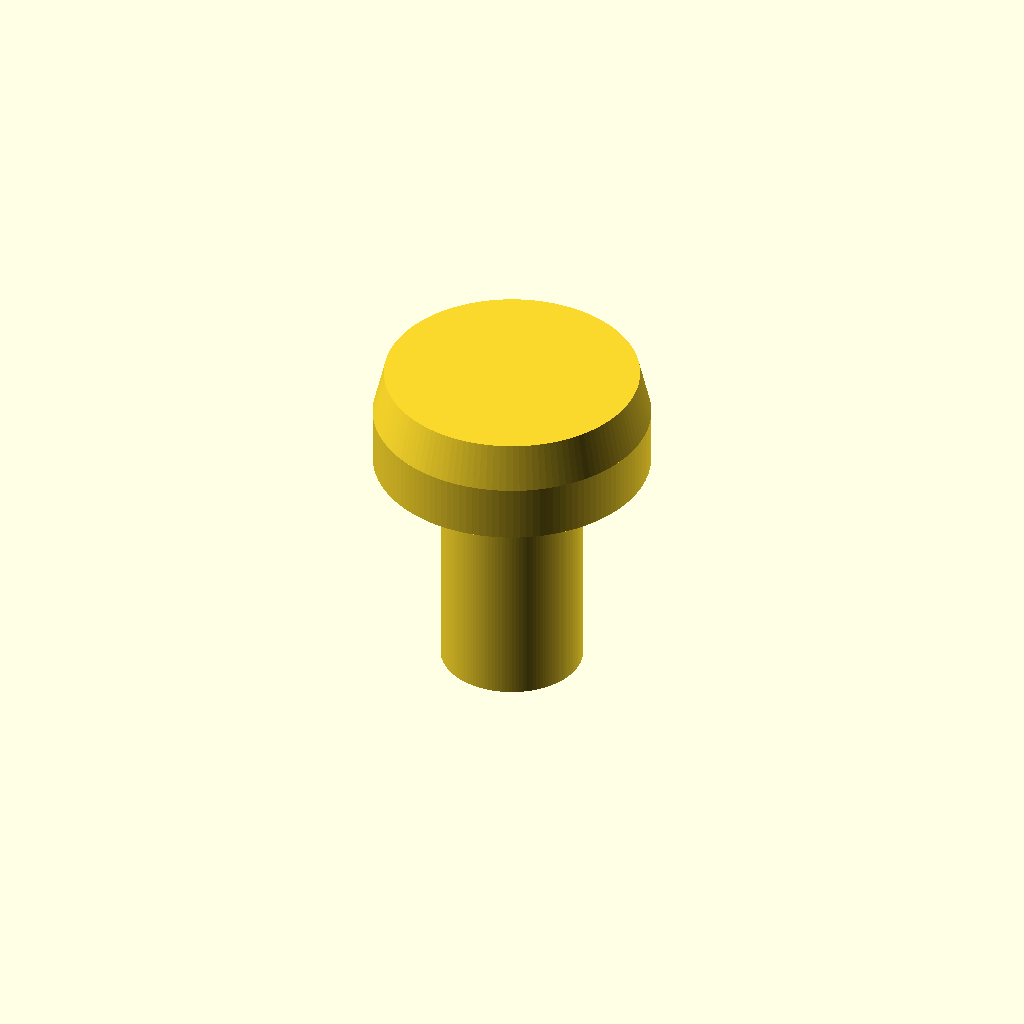
Cell 1: the model at its default parameters.
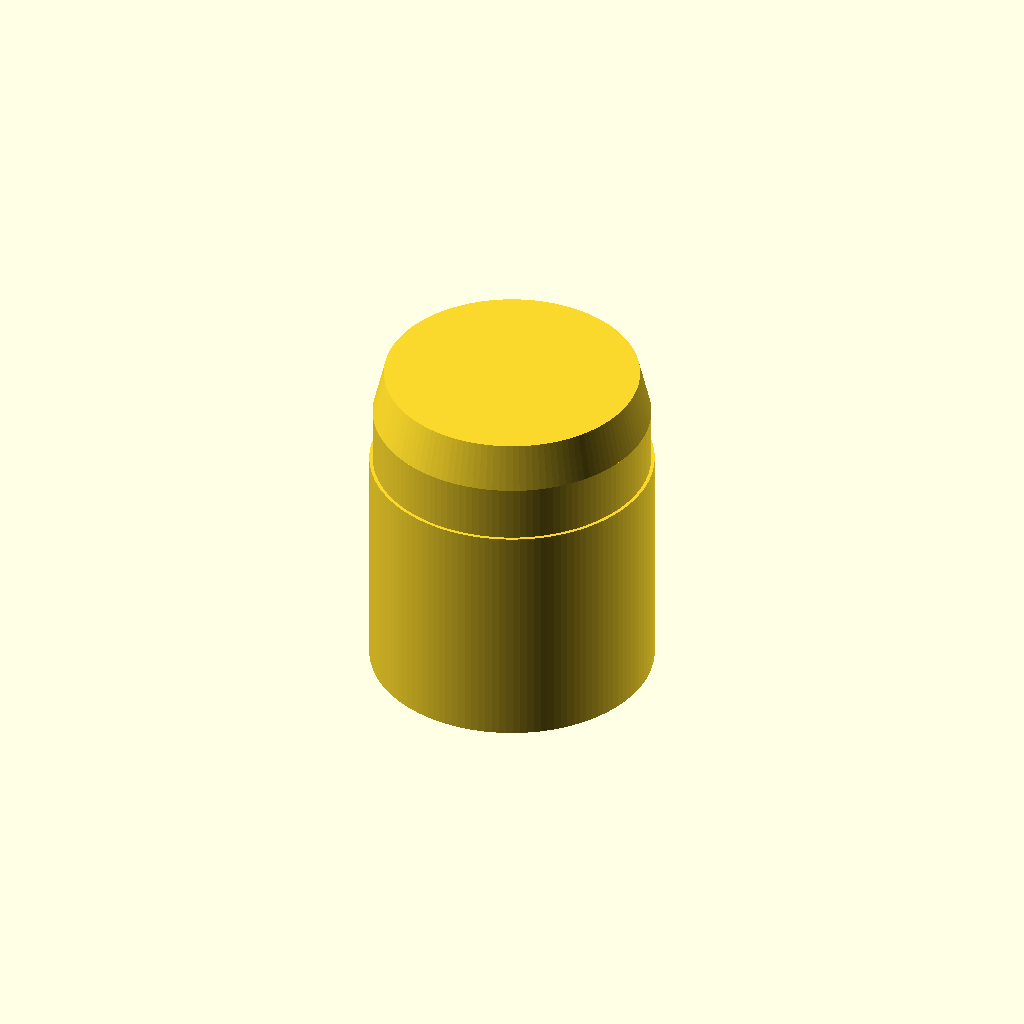
Cell 2: d_shank = 8.4 (everything else at default).
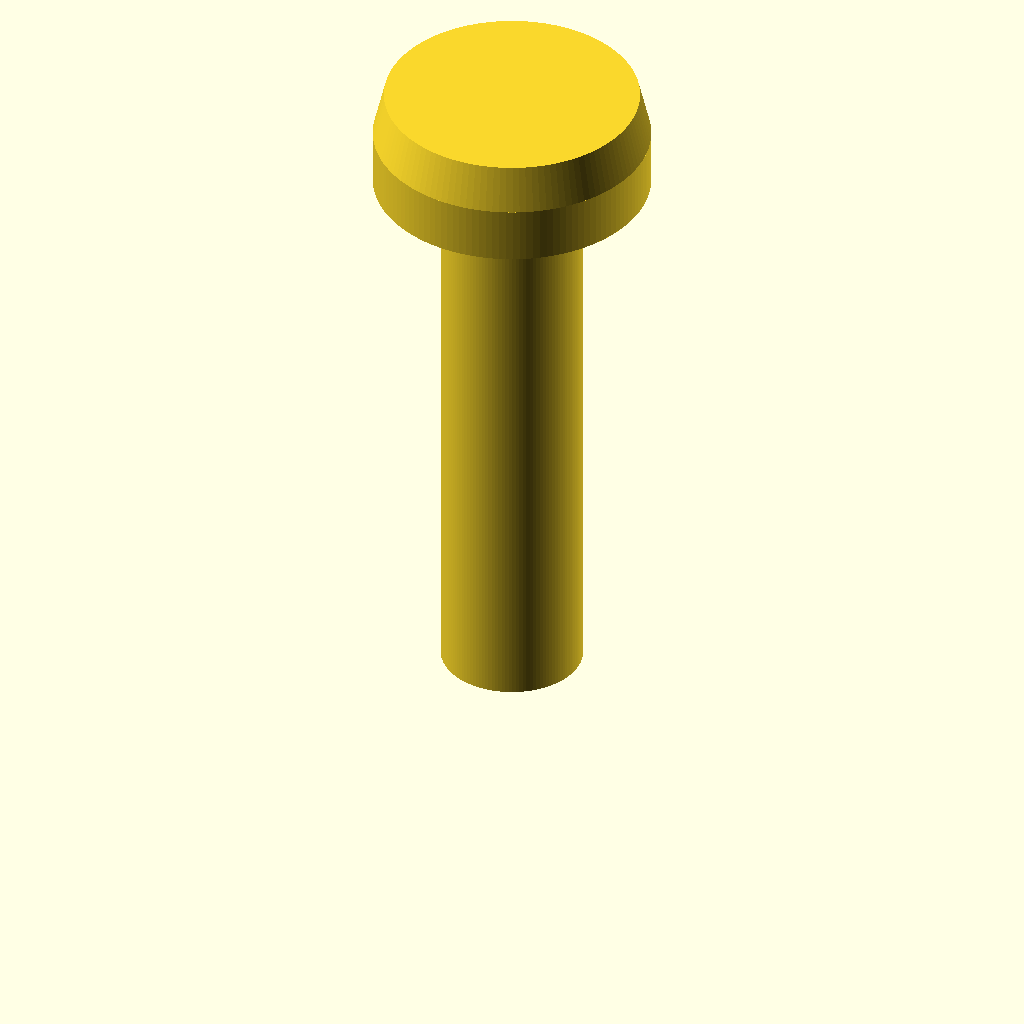
Cell 3: the same model with L = 20.
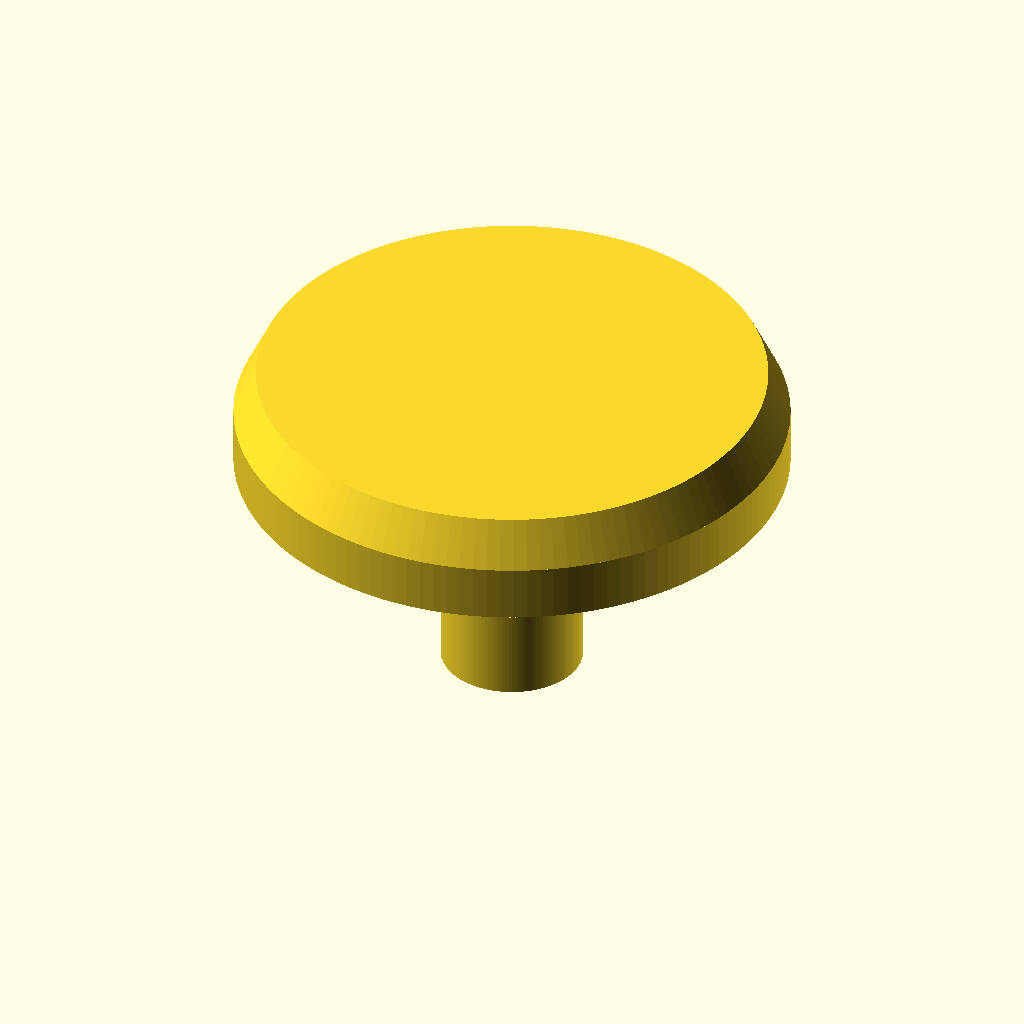
Cell 4 — d_head set to 16.4, the other parameters unchanged.
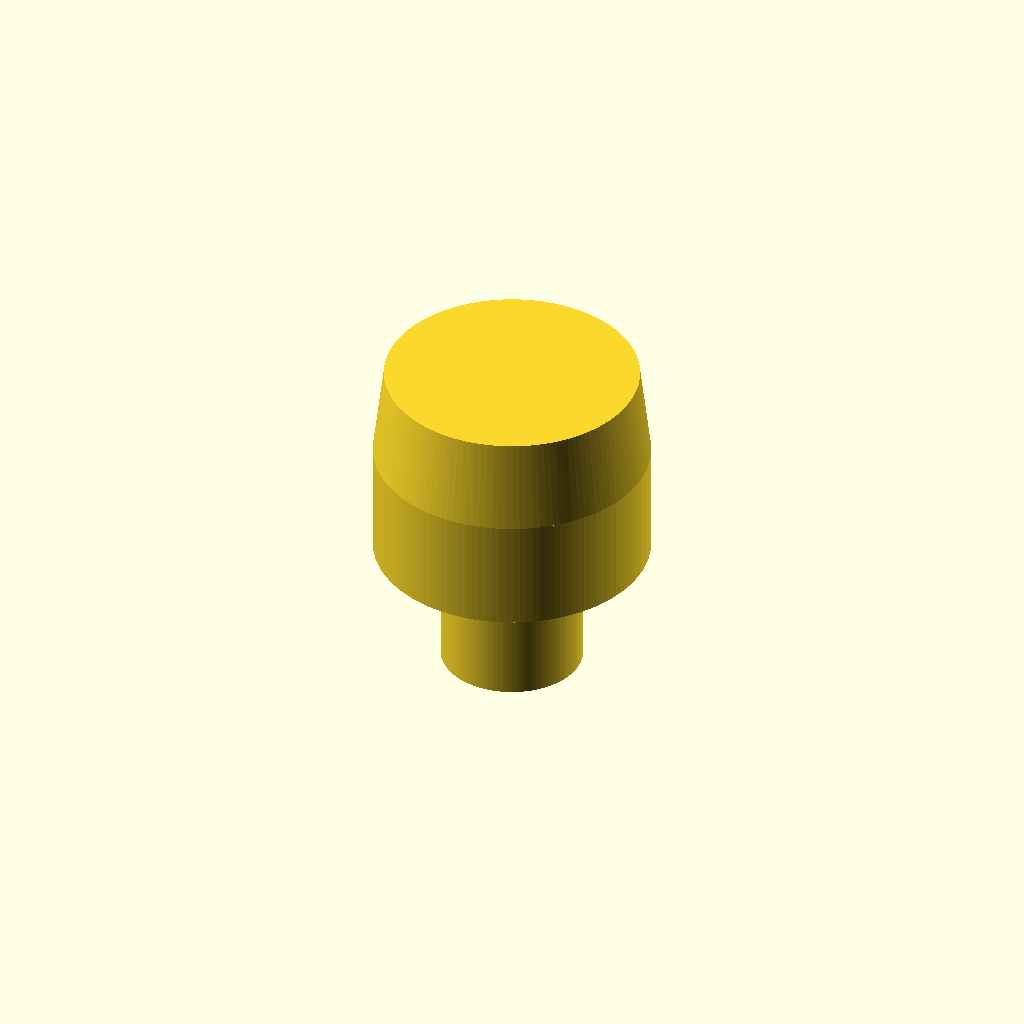
Cell 5 — h_head set to 6.1, the other parameters unchanged.
All cells are drawn from one camera (rotation 55°, 0°, 25°, orthographic, colour scheme Cornfield), so only the parameter changes between them.
OpenSCAD source file additional_study/matched_effort/results/direct_repair/scad/screw__No8_screw.scad:
$fn = 128;

// Pan head screw (simplified, no threads)
// Dimensions from description:
d_shank = 4.2;      // mm
L = 10;             // mm (overall length)
d_head = 8.2;       // mm
h_head = 3.05;      // mm

// Simple pan head profile parameters (approximation)
h_cyl = h_head * 0.55;          // cylindrical portion of head
h_dome = h_head - h_cyl;        // domed portion
d_top = d_head * 0.92;          // slightly smaller top diameter for dome

module pan_head_screw() {
    union() {
        // Shank
        cylinder(d = d_shank, h = L - h_head);

        // Head (placed on top of shank)
        translate([0,0,L - h_head]) {
            union() {
                // Cylindrical base of head
                cylinder(d = d_head, h = h_cyl);

                // Domed top (frustum to a smaller top diameter)
                translate([0,0,h_cyl])
                    cylinder(d1 = d_head, d2 = d_top, h = h_dome);
            }
        }
    }
}

pan_head_screw();
Customizer parameters (derived from the source; name, type, default, range or options):
d_shank: number, default 4.2
L: number, default 10
d_head: number, default 8.2
h_head: number, default 3.05
